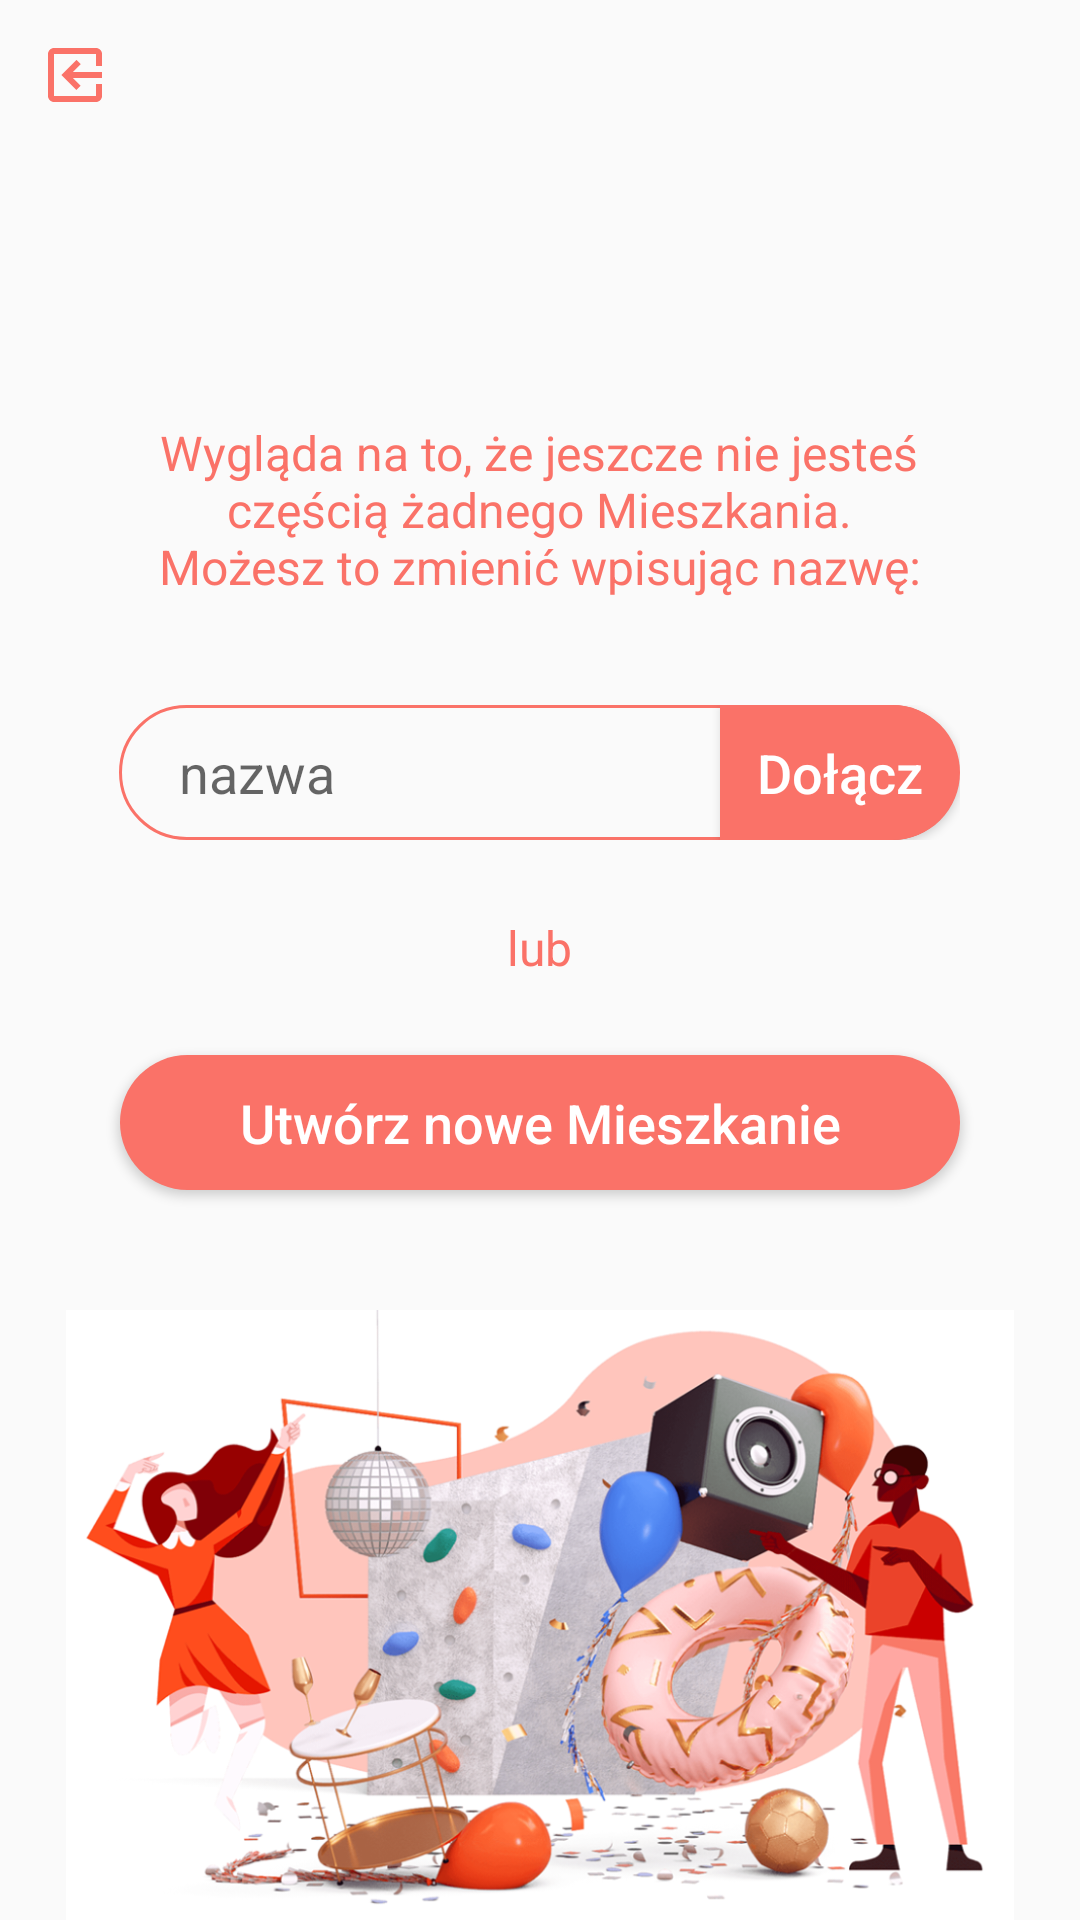

Write the Android layout XML for this screen, with the resource values it uses.
<!-- AndroidManifest.xml: application theme AppTheme -->
<!-- res/layout/activity_start_without_flat.xml -->
<?xml version="1.0" encoding="utf-8"?>
<LinearLayout xmlns:android="http://schemas.android.com/apk/res/android"
    xmlns:app="http://schemas.android.com/apk/res-auto"
    xmlns:tools="http://schemas.android.com/tools"
    android:layout_width="match_parent"
    android:layout_height="match_parent"
    android:gravity="center_horizontal"
    android:orientation="vertical"
    tools:context=".StartWithoutFlat">

    <ImageButton
        android:layout_width="30dp"
        android:layout_height="30dp"
        android:layout_gravity="start"
        android:layout_marginStart="10dp"
        android:layout_marginLeft="10dp"
        android:layout_marginTop="10dp"
        android:background="@null"
        android:contentDescription="@string/wyloguj"
        android:scaleX="-1"
        android:src="@drawable/ic_logout" />

    <TextView
        android:layout_width="265dp"
        android:layout_height="95dp"
        android:layout_marginTop="100dp"
        android:gravity="center_horizontal"
        android:text="@string/nie_jestes_czescia_m"
        android:textColor="@color/colorPrimaryDark"
        android:textSize="16sp"
        tools:layout_editor_absoluteX="63dp"
        tools:layout_editor_absoluteY="125dp" />


    <LinearLayout
        android:layout_width="wrap_content"
        android:layout_height="wrap_content">

        <AutoCompleteTextView
            android:id="@+id/flatName"
            android:layout_width="280dp"
            android:layout_height="45dp"
            android:background="@drawable/input"
            android:hint="@string/nazwa_mieszkania"
            android:inputType="text" />

        <Button
            android:id="@+id/joinButton"
            android:layout_width="80dp"
            android:layout_height="45dp"
            android:layout_marginStart="-80dp"
            android:layout_marginLeft="-80dp"
            android:background="@drawable/half_rounded_button"
            android:text="@string/dolacz"
            android:textSize="18sp"
            android:textAllCaps="false"
            android:textColor="@color/colorPrimary" />
    </LinearLayout>

    <TextView
        android:layout_width="wrap_content"
        android:layout_height="wrap_content"
        android:layout_marginTop="25dp"
        android:gravity="center_horizontal"
        android:text="@string/lub"
        android:textColor="@color/colorPrimaryDark"
        android:textSize="16sp" />


    <Button
        android:id="@+id/addFlatButton"
        android:layout_width="280dp"
        android:layout_height="45dp"
        android:layout_marginTop="25dp"
        android:background="@drawable/rounded_button"
        android:text="@string/utw_nowe_mieszkanie"
        android:textSize="18sp"
        android:textAllCaps="false"
        android:textColor="@color/colorPrimary" />


    <ImageView
        android:layout_width="wrap_content"
        android:layout_height="wrap_content"
        android:layout_marginTop="40dp"
        android:contentDescription="@string/grafika"
        app:srcCompat="@drawable/party_pink" />

</LinearLayout>
<!-- resources referenced by this layout -->
<resources>
  <color name="colorPrimary">#FFFFFF</color>
  <color name="colorPrimaryDark">#FA7268</color>
  <!-- drawable half_rounded_button (drawable) -->
  <?xml version="1.0" encoding="utf-8"?>
  <shape xmlns:android="http://schemas.android.com/apk/res/android"
      android:shape="rectangle">
  
      <solid android:color="@color/colorPrimaryDark"/>
      <corners android:topRightRadius="36dp"
              android:bottomRightRadius="36dp"/>
  </shape>
  <!-- drawable ic_logout (drawable) -->
  <vector android:height="24dp" android:tint="#FA7268"
      android:viewportHeight="24.0" android:viewportWidth="24.0"
      android:width="24dp" xmlns:android="http://schemas.android.com/apk/res/android">
      <path android:fillColor="#FF000000" android:pathData="M10.09,15.59L11.5,17l5,-5 -5,-5 -1.41,1.41L12.67,11H3v2h9.67l-2.58,2.59zM19,3H5c-1.11,0 -2,0.9 -2,2v4h2V5h14v14H5v-4H3v4c0,1.1 0.89,2 2,2h14c1.1,0 2,-0.9 2,-2V5c0,-1.1 -0.9,-2 -2,-2z"/>
  </vector>
  <!-- drawable input (drawable-v24) -->
  <?xml version="1.0" encoding="utf-8"?>
  <shape xmlns:android="http://schemas.android.com/apk/res/android"
          android:shape="rectangle">
  
      <stroke android:width="1dp" android:color="@color/colorPrimaryDark"/>
      <corners android:radius="30dp"/>
      <padding android:left="20dp"/>
  
  
  </shape>
  <!-- drawable party_pink: png bitmap (drawable-v24, 597910 bytes) -->
  <!-- drawable rounded_button (drawable-v24) -->
  <?xml version="1.0" encoding="utf-8"?>
  <shape
      xmlns:android="http://schemas.android.com/apk/res/android"
      android:shape="rectangle">
  
      <solid android:color="@color/colorPrimaryDark"/>
      <corners android:radius="36dp"/>
  
  </shape>
  <string name="dolacz">Dołącz</string>
  <string name="grafika">grafika</string>
  <string name="lub">lub</string>
  <string name="nazwa_mieszkania">nazwa</string>
  <string name="nie_jestes_czescia_m">Wygląda na to, że jeszcze nie jesteś częścią żadnego Mieszkania. Możesz to zmienić wpisując nazwę:</string>
  <string name="utw_nowe_mieszkanie">Utwórz nowe Mieszkanie</string>
  <string name="wyloguj">Wyloguj</string>
  <style name="AppTheme" parent="Theme.AppCompat.Light.NoActionBar">
          
          <item name="colorPrimary">@color/colorPrimary</item>
          <item name="colorPrimaryDark">@color/colorPrimaryDark</item>
          <item name="colorAccent">@color/colorAccent</item>
          <item name="android:textColorPrimary">@color/colorPrimaryDark</item>   
  
      </style>
  <color name="colorAccent">#18BCBC</color>
</resources>
